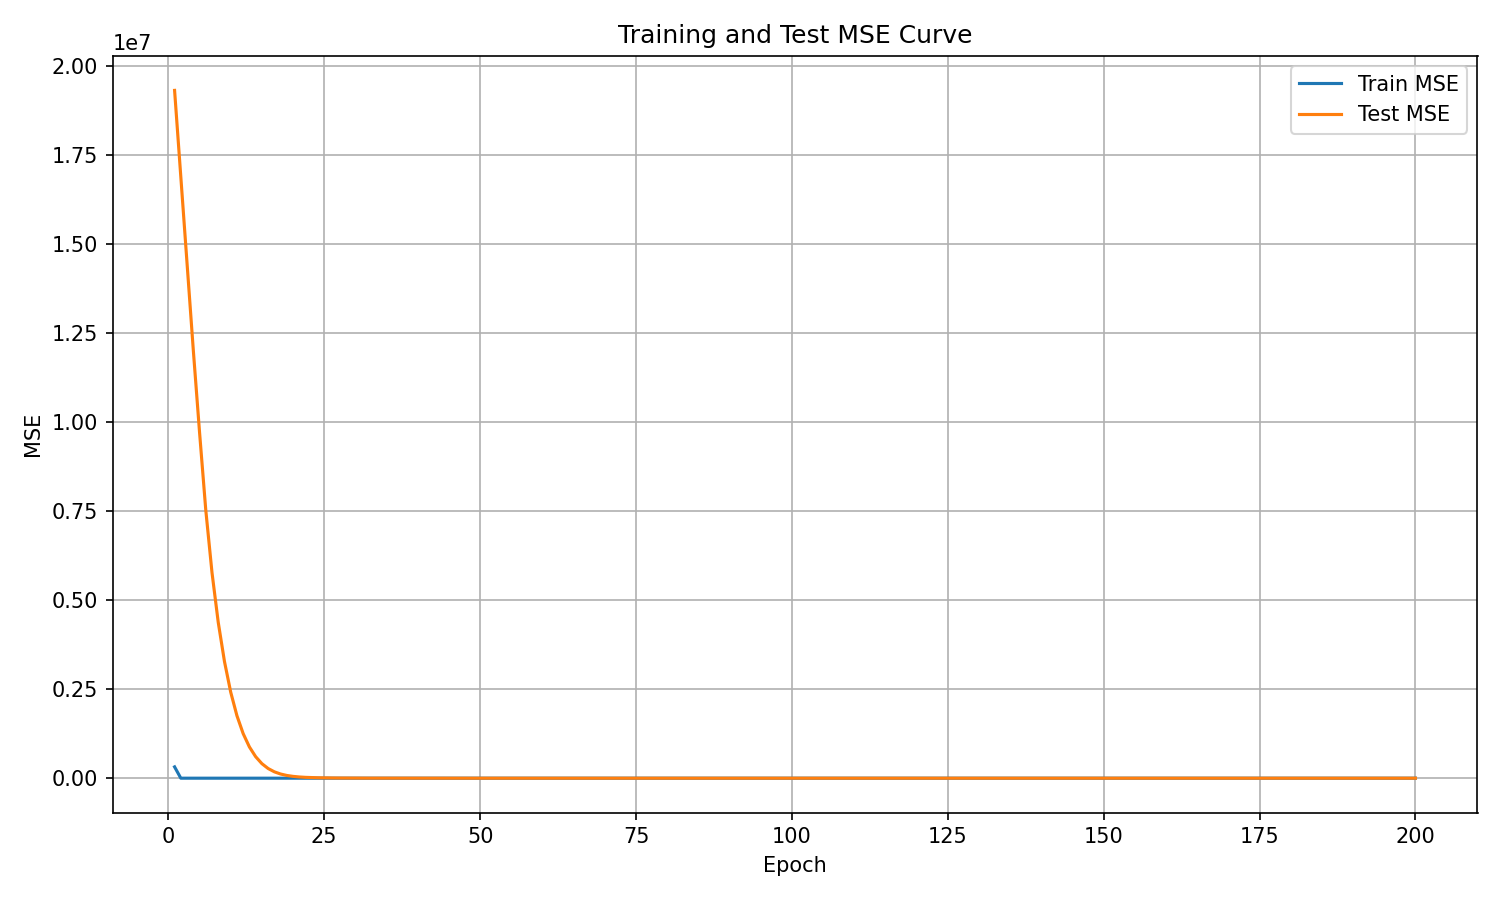

Source data for this figure (header and first rows):
epoch, train_mse, test_mse
1, 317656, 19307082
2, 0.0, 16871130
3, 0.0, 14400625
4, 0.0, 12019899
5, 0.0, 9716321
6, 0.0, 7530433
7, 0.0, 5771048
8, 0.0, 4375173
9, 0.0, 3275746
10, 0.0, 2415202
11, 0.0, 1753140
12, 0.0, 1250780
13, 0.0, 877219
14, 0.0, 604049
15, 0.0, 408517
16, 0.0, 271969
17, 0.0, 178875
18, 0.0, 117094
19, 0.0, 76736
20, 0.0, 50918
21, 0.0, 34304
22, 0.0, 23566
23, 0.0, 16633
24, 0.0, 12044
25, 0.0, 8900
26, 0.0, 6630
27, 0.0, 5053
28, 0.0, 3905
29, 0.0, 3067
30, 0.0, 2443
31, 0.0, 1969
32, 0.0, 1604
33, 0.0, 1317
34, 0.0, 1090
35, 0.0, 908.2
36, 0.0, 758.4
37, 0.0, 638.2
38, 0.0, 541.8
39, 0.0, 461.1
40, 0.0, 393.3
41, 0.0, 335.1
42, 0.0, 284.9
43, 0.0, 243.7
44, 0.0, 208.7
45, 0.0, 179.5
46, 0.0, 153.7
47, 0.0, 132
48, 0.0, 113.5
49, 0.0, 98.33
50, 0.1438, 85.53
51, 0.0, 74.62
52, 0.0, 65.5
53, 0.0, 57.78
54, 0.0, 51.16
55, 0.0, 45.59
56, 0.0, 40.75
57, 0.0, 36.47
58, 0.0, 32.72
59, 0.0, 29.57
60, 0.0, 26.83
... 140 more rows
